Run: headless pygame with SDL's dummy video driver; simulated clock (each Clock.tick advances the game by its frame time, no real sleeping); random seed 0; keys injected as events and as key.get_pressed() state; mouse plan: one left click at the window centre at the start of phase 2, then a move to the lower-right quarter at the start of phase 3.
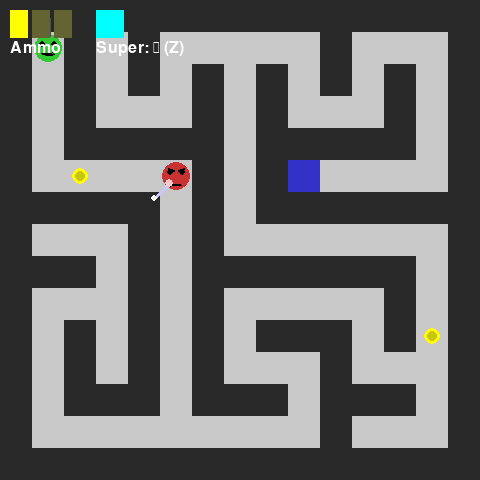
Frame 1 of 4 · flips 1–60 · no input
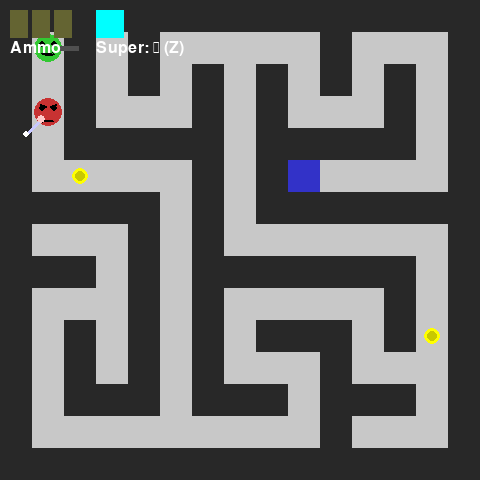
Frame 2 of 4 · flips 61–180 · clicked the window centre · tapped SPACE, RETURN · held RIGHT (→), D
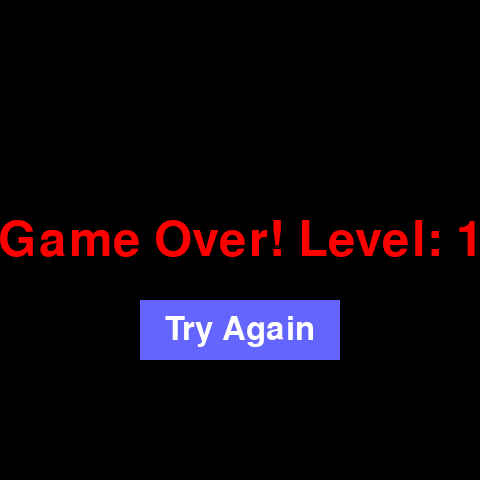
Frame 3 of 4 · flips 181–300 · moved the mouse to the lower-right quarter · held DOWN (↓), S
Frame 4 of 4 · flips 301–420 · held LEFT (←), A, UP (↑), W · screen unchanged from frame 3, image omitted

The pygame program that drew these frames:

import pygame
import random
import sys
import collections

# Game settings
CELL_SIZE = 32
MAZE_WIDTH = 15
MAZE_HEIGHT = 15
SCREEN_WIDTH = CELL_SIZE * MAZE_WIDTH
SCREEN_HEIGHT = CELL_SIZE * MAZE_HEIGHT
PLAYER_COLOR = (50, 200, 50)
ENEMY_COLOR = (200, 50, 50)
WALL_COLOR = (40, 40, 40)
PATH_COLOR = (200, 200, 200)
BG_COLOR = (20, 20, 20)
FPS = 60

# Directions
DIRS = [(0, -1), (1, 0), (0, 1), (-1, 0)]  # N, E, S, W

# Maze generation (recursive backtracker)
def generate_maze(width, height):
    maze = [[1 for _ in range(width)] for _ in range(height)]
    stack = [(1, 1)]
    maze[1][1] = 0
    while stack:
        x, y = stack[-1]
        neighbors = []
        for dx, dy in DIRS:
            nx, ny = x + dx * 2, y + dy * 2
            if 1 <= nx < width-1 and 1 <= ny < height-1 and maze[ny][nx] == 1:
                neighbors.append((nx, ny, dx, dy))
        if neighbors:
            nx, ny, dx, dy = random.choice(neighbors)
            maze[y + dy][x + dx] = 0
            maze[ny][nx] = 0
            stack.append((nx, ny))
        else:
            stack.pop()
    return maze

# Find a random empty cell
def random_empty_cell(maze):
    while True:
        x = random.randint(1, len(maze[0])-2)
        y = random.randint(1, len(maze)-2)
        if maze[y][x] == 0:
            return x, y

# Ensure all positions are reachable from the player
def is_reachable(maze, start, targets):
    queue = collections.deque([start])
    visited = set([start])
    found = set()
    while queue:
        x, y = queue.popleft()
        if (x, y) in targets:
            found.add((x, y))
        for dx, dy in DIRS:
            nx, ny = x + dx, y + dy
            if 0 <= nx < len(maze[0]) and 0 <= ny < len(maze) and maze[ny][nx] == 0 and (nx, ny) not in visited:
                visited.add((nx, ny))
                queue.append((nx, ny))
    return found == set(targets)

def find_longest_path(maze):
    from collections import deque
    max_dist = -1
    best_pair = None
    best_path = []
    for y in range(1, len(maze)-1):
        for x in range(1, len(maze[0])-1):
            if maze[y][x] != 0:
                continue
            visited = set()
            queue = deque([((x, y), [(x, y)])])
            while queue:
                (cx, cy), path = queue.popleft()
                if (cx, cy) in visited:
                    continue
                visited.add((cx, cy))
                if len(path) > max_dist:
                    max_dist = len(path)
                    best_pair = (path[0], path[-1])
                    best_path = path
                for dx, dy in DIRS:
                    nx, ny = cx + dx, cy + dy
                    if 0 <= nx < len(maze[0]) and 0 <= ny < len(maze) and maze[ny][nx] == 0 and (nx, ny) not in visited:
                        queue.append(((nx, ny), path + [(nx, ny)]))
    if best_pair is None or not best_path or None in best_pair:
        # Fallback: find any open cell and return it as both start and finish
        for y in range(1, len(maze)-1):
            for x in range(1, len(maze[0])-1):
                if maze[y][x] == 0:
                    return ((x, y), (x, y)), [(x, y)]
        return ((0, 0), (0, 0)), [(0, 0)]
    return best_pair, best_path

class Player:
    def __init__(self, x, y, ammo=1):
        self.x = x
        self.y = y
        self.last_move_time = 0
        self.ammo = ammo
        self.max_ammo = 3
        self.facing = (0, -1)  # Default facing up
    def move(self, dx, dy, maze, now):
        # Always update facing direction if a direction is pressed
        if dx or dy:
            self.facing = (dx, dy)
        if now - self.last_move_time < 150:
            return
        nx, ny = self.x + dx, self.y + dy
        if maze[ny][nx] == 0:
            self.x, self.y = nx, ny
            self.last_move_time = now
    def pickup_ammo(self):
        if self.ammo < self.max_ammo:
            self.ammo += 1

class Enemy:
    def __init__(self, x, y):
        self.x = x
        self.y = y
        self.last_move_time = 0
    def move_towards(self, target_x, target_y, maze, now):
        if now - self.last_move_time < 300:
            return
        options = []
        for dx, dy in DIRS:
            nx, ny = self.x + dx, self.y + dy
            if maze[ny][nx] == 0:
                dist = abs(nx - target_x) + abs(ny - target_y)
                options.append((dist, nx, ny))
        if options:
            options.sort()
            _, nx, ny = options[0]
            self.x, self.y = nx, ny
            self.last_move_time = now

class AmmoPickup:
    def __init__(self, x, y):
        self.x = x
        self.y = y

class SuperAmmoPickup:
    def __init__(self, x, y):
        self.x = x
        self.y = y

class Bullet:
    def __init__(self, x, y, dx, dy, super_bullet=False):
        self.x = x
        self.y = y
        self.dx = dx
        self.dy = dy
        self.last_move_time = 0
        self.active = True
        self.super_bullet = super_bullet
    def move(self, maze, now):
        if now - self.last_move_time < 75:
            return False
        nx, ny = self.x + self.dx, self.y + self.dy
        if not (0 <= nx < len(maze[0]) and 0 <= ny < len(maze)):
            self.active = False
            return False
        if self.super_bullet:
            if maze[ny][nx] == 1:
                maze[ny][nx] = 0  # Destroy wall
        elif maze[ny][nx] == 1:
            self.active = False
            return False
        self.x, self.y = nx, ny
        self.last_move_time = now
        return True

def draw_maze(screen, maze):
    for y, row in enumerate(maze):
        for x, cell in enumerate(row):
            color = WALL_COLOR if cell == 1 else PATH_COLOR
            pygame.draw.rect(screen, color, (x*CELL_SIZE, y*CELL_SIZE, CELL_SIZE, CELL_SIZE))

def draw_player(screen, x, y, facing):
    cx = x * CELL_SIZE + CELL_SIZE // 2
    cy = y * CELL_SIZE + CELL_SIZE // 2
    radius = CELL_SIZE // 2 - 2
    # Face
    pygame.draw.circle(screen, PLAYER_COLOR, (cx, cy), radius)
    # Eyes
    eye_radius = 3
    eye_offset_x = 6
    eye_offset_y = -4
    pygame.draw.circle(screen, (0,0,0), (cx - eye_offset_x, cy + eye_offset_y), eye_radius)
    pygame.draw.circle(screen, (0,0,0), (cx + eye_offset_x, cy + eye_offset_y), eye_radius)
    # Smile
    smile_rect = pygame.Rect(cx - 7, cy + 2, 14, 7)
    pygame.draw.arc(screen, (0,0,0), smile_rect, 3.7, 5.8, 2)
    # Gun
    gun_length = 16
    gun_width = 5
    dx, dy = facing
    if dx != 0 or dy != 0:
        # Normalize direction
        mag = (dx**2 + dy**2) ** 0.5
        ndx, ndy = dx / mag, dy / mag
        gun_start = (int(cx + ndx * (radius - 2)), int(cy + ndy * (radius - 2)))
        gun_end = (int(cx + ndx * (radius + gun_length)), int(cy + ndy * (radius + gun_length)))
        pygame.draw.line(screen, (80, 80, 80), gun_start, gun_end, gun_width)

def draw_ammo(screen, ammo, max_ammo):
    for i in range(max_ammo):
        color = (255, 255, 0) if i < ammo else (100, 100, 50)
        pygame.draw.rect(screen, color, (10 + i*22, 10, 18, 28))
    font = pygame.font.SysFont(None, 24)
    text = font.render('Ammo', True, (255,255,255))
    screen.blit(text, (10, 40))
    # Super ammo (infinite)
    sx = 10 + max_ammo*22 + 20
    pygame.draw.rect(screen, (0, 255, 255), (sx, 10, 28, 28))
    stext = font.render('Super: ∞ (Z)', True, (255,255,255))
    screen.blit(stext, (sx, 40))

def draw_ammo_pickup(screen, x, y):
    cx = x * CELL_SIZE + CELL_SIZE // 2
    cy = y * CELL_SIZE + CELL_SIZE // 2
    pygame.draw.circle(screen, (255, 255, 0), (cx, cy), CELL_SIZE//4)
    pygame.draw.circle(screen, (200, 200, 0), (cx, cy), CELL_SIZE//6)

def draw_super_ammo_pickup(screen, x, y):
    cx = x * CELL_SIZE + CELL_SIZE // 2
    cy = y * CELL_SIZE + CELL_SIZE // 2
    pygame.draw.circle(screen, (0, 255, 255), (cx, cy), CELL_SIZE//3)
    pygame.draw.circle(screen, (0, 200, 200), (cx, cy), CELL_SIZE//5)

def draw_bullet(screen, x, y, super_bullet=False):
    cx = x * CELL_SIZE + CELL_SIZE // 2
    cy = y * CELL_SIZE + CELL_SIZE // 2
    if super_bullet:
        pygame.draw.circle(screen, (0, 255, 255), (cx, cy), 12)
    else:
        pygame.draw.circle(screen, (255, 200, 0), (cx, cy), 6)

def draw_enemy(screen, x, y, facing):
    cx = x * CELL_SIZE + CELL_SIZE // 2
    cy = y * CELL_SIZE + CELL_SIZE // 2
    radius = CELL_SIZE // 2 - 2
    # Face
    pygame.draw.circle(screen, ENEMY_COLOR, (cx, cy), radius)
    # Angry Eyes
    eye_radius = 3
    eye_offset_x = 6
    eye_offset_y = -4
    pygame.draw.circle(screen, (0,0,0), (cx - eye_offset_x, cy + eye_offset_y), eye_radius)
    pygame.draw.circle(screen, (0,0,0), (cx + eye_offset_x, cy + eye_offset_y), eye_radius)
    # Angry Brows
    pygame.draw.line(screen, (0,0,0), (cx - eye_offset_x - 2, cy + eye_offset_y - 4), (cx - eye_offset_x + 4, cy + eye_offset_y - 2), 2)
    pygame.draw.line(screen, (0,0,0), (cx + eye_offset_x - 4, cy + eye_offset_y - 2), (cx + eye_offset_x + 2, cy + eye_offset_y - 4), 2)
    # Frown
    frown_rect = pygame.Rect(cx - 7, cy + 8, 14, 7)
    pygame.draw.arc(screen, (0,0,0), frown_rect, 3.7+3.14, 5.8+3.14, 2)
    # Diagonal Knife (hand under head)
    # Knife starts bottom left or right, ends further out diagonally
    hand_offset = (int(cx - radius//2), int(cy + radius//2))
    knife_tip = (int(cx - radius - 8), int(cy + radius + 8))
    pygame.draw.line(screen, (200, 200, 255), hand_offset, knife_tip, 4)
    pygame.draw.circle(screen, (255,255,255), knife_tip, 3)
    # Hand
    pygame.draw.circle(screen, (255, 200, 200), hand_offset, 4)

def main():
    pygame.init()
    screen = pygame.display.set_mode((SCREEN_WIDTH, SCREEN_HEIGHT))
    pygame.display.set_caption('Maze Game')
    clock = pygame.time.Clock()
    level = 1
    running = True
    while running:
        width = min(MAZE_WIDTH + level//2, 31) | 1
        height = min(MAZE_HEIGHT + level//2, 31) | 1
        # Ensure a valid path exists between start and finish
        while True:
            maze = generate_maze(width, height)
            result = find_longest_path(maze)
            (start, finish), path = result
            if start is not None and finish is not None and None not in start and None not in finish and len(path) > 2:
                break
        player_x, player_y = start
        exit_x, exit_y = finish
        enemy_positions = set()
        path_for_enemies = path[1:-1] if len(path) > 2 else []
        num_enemies = min(1 + level//2, max(1, len(path_for_enemies)//5))
        if path_for_enemies:
            chosen = random.sample(path_for_enemies, min(num_enemies, len(path_for_enemies)))
            enemy_positions = set(chosen)
        # Carry over ammo between levels
        if 'player' in locals():
            player = Player(player_x, player_y, ammo=player.ammo)
        else:
            player = Player(player_x, player_y)
        enemies = [Enemy(x, y) for x, y in enemy_positions]
        # Place ammo pickups (not at start, finish, or enemy)
        ammo_pickups = set()
        for _ in range(random.randint(1, 3)):
            ax, ay = random_empty_cell(maze)
            while (ax, ay) in enemy_positions or (ax, ay) == (player.x, player.y) or (ax, ay) == (exit_x, exit_y):
                ax, ay = random_empty_cell(maze)
            ammo_pickups.add((ax, ay))
        ammo_pickups = [AmmoPickup(x, y) for x, y in ammo_pickups]
        bullets = []
        can_shoot = True
        can_super = True
        level_running = True
        while level_running:
            now = pygame.time.get_ticks()
            for event in pygame.event.get():
                if event.type == pygame.QUIT:
                    running = False
                    level_running = False
                if event.type == pygame.KEYDOWN:
                    if event.key == pygame.K_SPACE and can_shoot:
                        dx, dy = player.facing
                        if dx != 0 or dy != 0 and player.ammo > 0:
                            bullets.append(Bullet(player.x, player.y, dx, dy))
                            player.ammo -= 1
                        can_shoot = False
                    if event.key == pygame.K_z and can_super:
                        dx, dy = player.facing
                        if dx != 0 or dy != 0:
                            bullets.append(Bullet(player.x, player.y, dx, dy, super_bullet=True))
                        can_super = False
                if event.type == pygame.KEYUP:
                    if event.key == pygame.K_SPACE:
                        can_shoot = True
                    if event.key == pygame.K_z:
                        can_super = True
            keys = pygame.key.get_pressed()
            dx = dy = 0
            if keys[pygame.K_w]: dy = -1
            if keys[pygame.K_s]: dy = 1
            if keys[pygame.K_a]: dx = -1
            if keys[pygame.K_d]: dx = 1
            if dx or dy:
                player.move(dx, dy, maze, now)
            # Pickup ammo
            for ammo in ammo_pickups[:]:
                if (ammo.x, ammo.y) == (player.x, player.y):
                    player.pickup_ammo()
                    ammo_pickups.remove(ammo)
            # Enemy movement
            for enemy in enemies:
                enemy.move_towards(player.x, player.y, maze, now)
            # Bullet movement and collision
            for bullet in bullets[:]:
                if bullet.active:
                    bullet.move(maze, now)
                    # Check collision with enemies
                    for enemy in enemies[:]:
                        if (enemy.x, enemy.y) == (bullet.x, bullet.y):
                            enemies.remove(enemy)
                            if not bullet.super_bullet:
                                bullet.active = False
                    # Super bullet destroys walls (handled in move)
                if not bullet.active:
                    bullets.remove(bullet)
            # Check collisions
            for enemy in enemies:
                if (enemy.x, enemy.y) == (player.x, player.y):
                    running = False
                    level_running = False
            if (player.x, player.y) == (exit_x, exit_y):
                level += 1
                level_running = False
            # Draw
            screen.fill(BG_COLOR)
            draw_maze(screen, maze)
            for ammo in ammo_pickups:
                draw_ammo_pickup(screen, ammo.x, ammo.y)
            draw_player(screen, player.x, player.y, player.facing)
            for bullet in bullets:
                draw_bullet(screen, bullet.x, bullet.y, bullet.super_bullet)
            for enemy in enemies:
                draw_enemy(screen, enemy.x, enemy.y, (0, -1))
            pygame.draw.rect(screen, (50, 50, 200), (exit_x*CELL_SIZE, exit_y*CELL_SIZE, CELL_SIZE, CELL_SIZE))
            draw_ammo(screen, player.ammo, player.max_ammo)
            pygame.display.flip()
            clock.tick(FPS)
    # Game over with Try Again button
    font = pygame.font.SysFont(None, 72)
    text = font.render(f'Game Over! Level: {level}', True, (255, 0, 0))
    button_font = pygame.font.SysFont(None, 48)
    button_text = button_font.render('Try Again', True, (255,255,255))
    button_rect = pygame.Rect(SCREEN_WIDTH//2 - 100, SCREEN_HEIGHT//2 + 60, 200, 60)
    while True:
        screen.fill((0, 0, 0))
        screen.blit(text, (SCREEN_WIDTH//2 - text.get_width()//2, SCREEN_HEIGHT//2 - text.get_height()//2))
        pygame.draw.rect(screen, (100,100,255), button_rect)
        screen.blit(button_text, (button_rect.centerx - button_text.get_width()//2, button_rect.centery - button_text.get_height()//2))
        pygame.display.flip()
        for event in pygame.event.get():
            if event.type == pygame.QUIT:
                pygame.quit()
                sys.exit()
            if event.type == pygame.MOUSEBUTTONDOWN and button_rect.collidepoint(event.pos):
                main()  # Restart the game
                return
        pygame.time.wait(20)

if __name__ == '__main__':
    main() 
